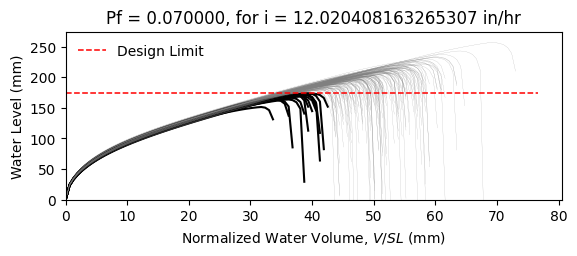

Values plotted in this chart, from the file beside it:
W10X15, L = 360.0 in, slope = 0.020833333333333332 in/in, dead load = 6.944444444444444e-05 kip/in…
zwlim AISC Appendix 2, zwlim DAMP, zwlim Proposed for ASCE 7, zwlim Neglect Ponding, dhnom Denver, dhnom New York, dhnom New Orleans, dh Denver, dh New York, dh New Orleans, dmax
6.464, 5.286, 5.892, 8.509, 1.087, 1.087, 1.087, 2.654, 2.654, 2.654, 8.138, Safe, 
6.464, 5.286, 5.892, 8.509, 1.087, 1.087, 1.087, 2.654, 2.654, 2.654, 7.4, Safe, 
6.464, 5.286, 5.892, 8.509, 1.087, 1.087, 1.087, 2.654, 2.654, 2.654, 7.357, Safe, 
6.464, 5.286, 5.892, 8.509, 1.087, 1.087, 1.087, 2.654, 2.654, 2.654, 8.485, Safe, 
6.464, 5.286, 5.892, 8.509, 1.087, 1.087, 1.087, 2.654, 2.654, 2.654, 6.812, Fail, 
6.464, 5.286, 5.892, 8.509, 1.087, 1.087, 1.087, 2.654, 2.654, 2.654, 10.1, Safe, 
6.464, 5.286, 5.892, 8.509, 1.087, 1.087, 1.087, 2.654, 2.654, 2.654, 7.773, Safe, 
6.464, 5.286, 5.892, 8.509, 1.087, 1.087, 1.087, 2.654, 2.654, 2.654, 7.139, Safe, 
6.464, 5.286, 5.892, 8.509, 1.087, 1.087, 1.087, 2.654, 2.654, 2.654, 8.161, Safe, 
6.464, 5.286, 5.892, 8.509, 1.087, 1.087, 1.087, 2.654, 2.654, 2.654, 7.66, Safe, 
6.464, 5.286, 5.892, 8.509, 1.087, 1.087, 1.087, 2.654, 2.654, 2.654, 6.642, Fail, 
6.464, 5.286, 5.892, 8.509, 1.087, 1.087, 1.087, 2.654, 2.654, 2.654, 6.547, Fail, 
6.464, 5.286, 5.892, 8.509, 1.087, 1.087, 1.087, 2.654, 2.654, 2.654, 8.448, Safe, 
6.464, 5.286, 5.892, 8.509, 1.087, 1.087, 1.087, 2.654, 2.654, 2.654, 7.307, Safe, 
6.464, 5.286, 5.892, 8.509, 1.087, 1.087, 1.087, 2.654, 2.654, 2.654, 8.254, Safe, 
6.464, 5.286, 5.892, 8.509, 1.087, 1.087, 1.087, 2.654, 2.654, 2.654, 7.671, Safe, 
6.464, 5.286, 5.892, 8.509, 1.087, 1.087, 1.087, 2.654, 2.654, 2.654, 7.895, Safe, 
6.464, 5.286, 5.892, 8.509, 1.087, 1.087, 1.087, 2.654, 2.654, 2.654, 8.691, Safe, 
6.464, 5.286, 5.892, 8.509, 1.087, 1.087, 1.087, 2.654, 2.654, 2.654, 7.219, Safe, 
6.464, 5.286, 5.892, 8.509, 1.087, 1.087, 1.087, 2.654, 2.654, 2.654, 7.66, Safe, 
6.464, 5.286, 5.892, 8.509, 1.087, 1.087, 1.087, 2.654, 2.654, 2.654, 7.042, Safe, 
6.464, 5.286, 5.892, 8.509, 1.087, 1.087, 1.087, 2.654, 2.654, 2.654, 8.292, Safe, 
6.464, 5.286, 5.892, 8.509, 1.087, 1.087, 1.087, 2.654, 2.654, 2.654, 8.145, Safe, 
6.464, 5.286, 5.892, 8.509, 1.087, 1.087, 1.087, 2.654, 2.654, 2.654, 7.767, Safe, 
6.464, 5.286, 5.892, 8.509, 1.087, 1.087, 1.087, 2.654, 2.654, 2.654, 7.628, Safe, 
6.464, 5.286, 5.892, 8.509, 1.087, 1.087, 1.087, 2.654, 2.654, 2.654, 6.773, Fail, 
6.464, 5.286, 5.892, 8.509, 1.087, 1.087, 1.087, 2.654, 2.654, 2.654, 8.235, Safe, 
6.464, 5.286, 5.892, 8.509, 1.087, 1.087, 1.087, 2.654, 2.654, 2.654, 7.715, Safe, 
6.464, 5.286, 5.892, 8.509, 1.087, 1.087, 1.087, 2.654, 2.654, 2.654, 7.257, Safe, 
6.464, 5.286, 5.892, 8.509, 1.087, 1.087, 1.087, 2.654, 2.654, 2.654, 8.644, Safe, 
6.464, 5.286, 5.892, 8.509, 1.087, 1.087, 1.087, 2.654, 2.654, 2.654, 8.208, Safe, 
6.464, 5.286, 5.892, 8.509, 1.087, 1.087, 1.087, 2.654, 2.654, 2.654, 8.02, Safe, 
6.464, 5.286, 5.892, 8.509, 1.087, 1.087, 1.087, 2.654, 2.654, 2.654, 7.405, Safe, 
6.464, 5.286, 5.892, 8.509, 1.087, 1.087, 1.087, 2.654, 2.654, 2.654, 8.656, Safe, 
6.464, 5.286, 5.892, 8.509, 1.087, 1.087, 1.087, 2.654, 2.654, 2.654, 8.22, Safe, 
6.464, 5.286, 5.892, 8.509, 1.087, 1.087, 1.087, 2.654, 2.654, 2.654, 7.208, Safe, 
6.464, 5.286, 5.892, 8.509, 1.087, 1.087, 1.087, 2.654, 2.654, 2.654, 7.857, Safe, 
6.464, 5.286, 5.892, 8.509, 1.087, 1.087, 1.087, 2.654, 2.654, 2.654, 8.217, Safe, 
6.464, 5.286, 5.892, 8.509, 1.087, 1.087, 1.087, 2.654, 2.654, 2.654, 8.569, Safe, 
6.464, 5.286, 5.892, 8.509, 1.087, 1.087, 1.087, 2.654, 2.654, 2.654, 6.722, Fail, 
6.464, 5.286, 5.892, 8.509, 1.087, 1.087, 1.087, 2.654, 2.654, 2.654, 8.927, Safe, 
6.464, 5.286, 5.892, 8.509, 1.087, 1.087, 1.087, 2.654, 2.654, 2.654, 7.548, Safe, 
6.464, 5.286, 5.892, 8.509, 1.087, 1.087, 1.087, 2.654, 2.654, 2.654, 7.613, Safe, 
6.464, 5.286, 5.892, 8.509, 1.087, 1.087, 1.087, 2.654, 2.654, 2.654, 7.761, Safe, 
6.464, 5.286, 5.892, 8.509, 1.087, 1.087, 1.087, 2.654, 2.654, 2.654, 8.459, Safe, 
6.464, 5.286, 5.892, 8.509, 1.087, 1.087, 1.087, 2.654, 2.654, 2.654, 6.925, Safe, 
6.464, 5.286, 5.892, 8.509, 1.087, 1.087, 1.087, 2.654, 2.654, 2.654, 7.903, Safe, 
6.464, 5.286, 5.892, 8.509, 1.087, 1.087, 1.087, 2.654, 2.654, 2.654, 7.199, Safe, 
6.464, 5.286, 5.892, 8.509, 1.087, 1.087, 1.087, 2.654, 2.654, 2.654, 7.855, Safe, 
6.464, 5.286, 5.892, 8.509, 1.087, 1.087, 1.087, 2.654, 2.654, 2.654, 7.181, Safe, 
6.464, 5.286, 5.892, 8.509, 1.087, 1.087, 1.087, 2.654, 2.654, 2.654, 8.222, Safe, 
6.464, 5.286, 5.892, 8.509, 1.087, 1.087, 1.087, 2.654, 2.654, 2.654, 6.422, Fail, 
6.464, 5.286, 5.892, 8.509, 1.087, 1.087, 1.087, 2.654, 2.654, 2.654, 7.933, Safe, 
6.464, 5.286, 5.892, 8.509, 1.087, 1.087, 1.087, 2.654, 2.654, 2.654, 7.394, Safe, 
6.464, 5.286, 5.892, 8.509, 1.087, 1.087, 1.087, 2.654, 2.654, 2.654, 8.862, Safe, 
6.464, 5.286, 5.892, 8.509, 1.087, 1.087, 1.087, 2.654, 2.654, 2.654, 7.09, Safe, 
6.464, 5.286, 5.892, 8.509, 1.087, 1.087, 1.087, 2.654, 2.654, 2.654, 7.647, Safe, 
6.464, 5.286, 5.892, 8.509, 1.087, 1.087, 1.087, 2.654, 2.654, 2.654, 7.188, Safe, 
6.464, 5.286, 5.892, 8.509, 1.087, 1.087, 1.087, 2.654, 2.654, 2.654, 6.898, Safe, 
... 142 more rows
